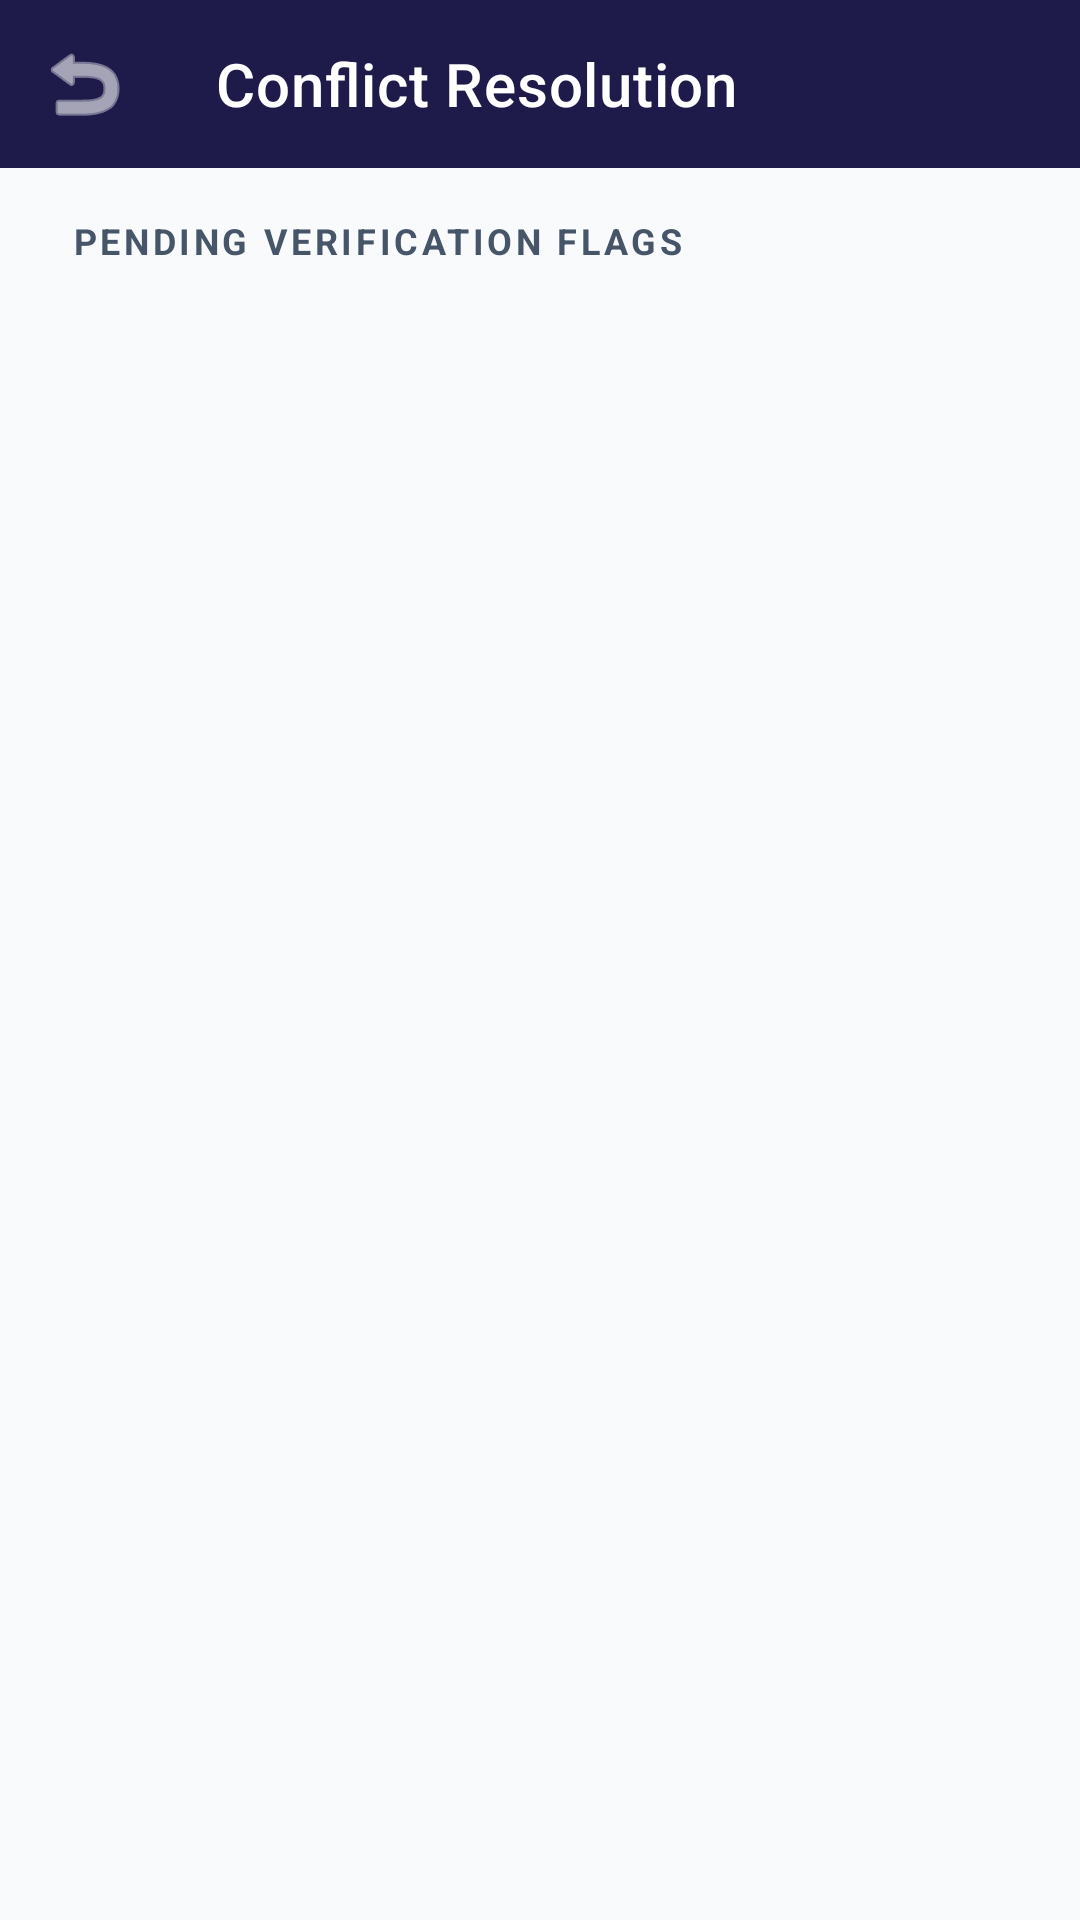

Here is an Android app screen rendered from its layout file. Give the layout XML and the strings, colors and styles it references.
<!-- AndroidManifest.xml: application theme Theme.AttendifyMobile -->
<!-- res/layout/activity_resolve_flags.xml -->
<?xml version="1.0" encoding="utf-8"?>
<LinearLayout xmlns:android="http://schemas.android.com/apk/res/android"
    xmlns:app="http://schemas.android.com/apk/res-auto"
    android:layout_width="match_parent"
    android:layout_height="match_parent"
    android:orientation="vertical"
    android:background="@color/admin_bg">

    <com.google.android.material.appbar.MaterialToolbar
        android:id="@+id/toolbar"
        android:layout_width="match_parent"
        android:layout_height="?attr/actionBarSize"
        android:background="@color/admin_primary"
        app:title="Conflict Resolution"
        app:titleTextColor="@color/white"
        app:navigationIcon="@android:drawable/ic_menu_revert"
        app:navigationIconTint="@color/white"
        app:elevation="4dp"/>

    <LinearLayout
        android:layout_width="match_parent"
        android:layout_height="match_parent"
        android:orientation="vertical"
        android:padding="16dp">

        <TextView
            android:layout_width="wrap_content"
            android:layout_height="wrap_content"
            android:text="Pending Verification Flags"
            android:textSize="12sp"
            android:textColor="@color/admin_text_secondary"
            android:textAllCaps="true"
            android:letterSpacing="0.1"
            android:textStyle="bold"
            android:layout_marginBottom="16dp"
            android:layout_marginStart="8dp"/>

        <androidx.recyclerview.widget.RecyclerView
            android:id="@+id/rvFlags"
            android:layout_width="match_parent"
            android:layout_height="match_parent"
            android:clipToPadding="false"
            android:paddingBottom="24dp"/>
    </LinearLayout>
</LinearLayout>
<!-- resources referenced by this layout -->
<resources>
  <color name="admin_bg">#F8FAFC</color>
  <color name="admin_primary">#1E1B4B</color>
  <color name="admin_text_secondary">#475569</color>
  <color name="white">#FFFFFF</color>
  <style name="Theme.AttendifyMobile" parent="Theme.MaterialComponents.DayNight.DarkActionBar">
          
          <item name="colorPrimary">@color/purple_500</item>
          <item name="colorPrimaryVariant">@color/purple_700</item>
          <item name="colorOnPrimary">@color/white</item>
          
          <item name="colorSecondary">@color/teal_200</item>
          <item name="colorSecondaryVariant">@color/teal_700</item>
          <item name="colorOnSecondary">@color/black</item>
          
          <item name="android:statusBarColor">?attr/colorPrimaryVariant</item>
          
      </style>
  <color name="black">#000000</color>
  <!-- not gathered from this repository: default colours our renderer supplied (Android Studio template values) -->
  <color name="purple_500">#FF6200EE</color>
  <color name="purple_700">#FF3700B3</color>
  <color name="teal_200">#FF03DAC5</color>
  <color name="teal_700">#FF018786</color>
</resources>
